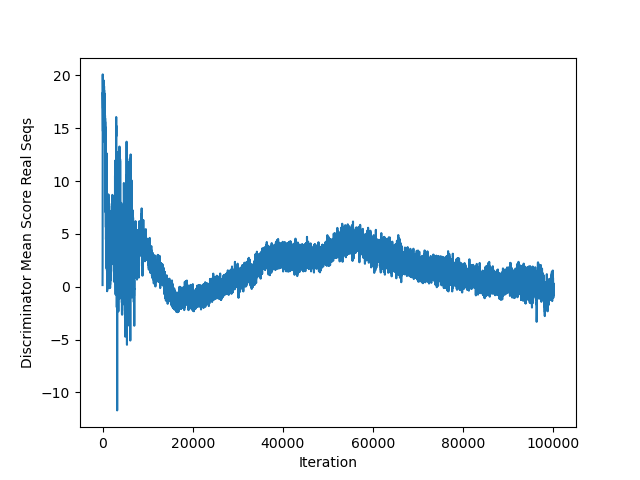

Values plotted in this chart, from the file beside it:
1.00000, 0.15753
2, 0.2184
3, 0.3129
4, 0.4433
5, 0.5207
6, 0.6973
7, 0.7717
8, 0.8655
9, 1.014
10, 1.263
11, 1.384
12, 1.485
13, 1.672
14, 1.911
15, 2.173
16, 2.425
17, 2.732
18, 2.884
19, 3.265
20, 3.628
21, 4.015
22, 4.508
23, 4.947
24, 5.507
25, 6.088
26, 6.731
27, 7.474
28, 8.288
29, 9.08
30, 10.06
31, 10.97
32, 12.12
33, 13.44
34, 14.73
35, 16.06
36, 17.42
37, 18.48
38, 19.52
39, 20.02
40, 20.1
41, 19.8
42, 19.47
43, 18.85
44, 18.25
45, 17.68
46, 17.5
47, 16.89
48, 16.52
49, 16.3
50, 16.02
51, 15.93
52, 15.83
53, 15.9
54, 16.17
55, 16.4
56, 16.49
57, 17.02
58, 17.14
59, 17.43
60, 17.88
61, 18.17
... 99,939 more rows
